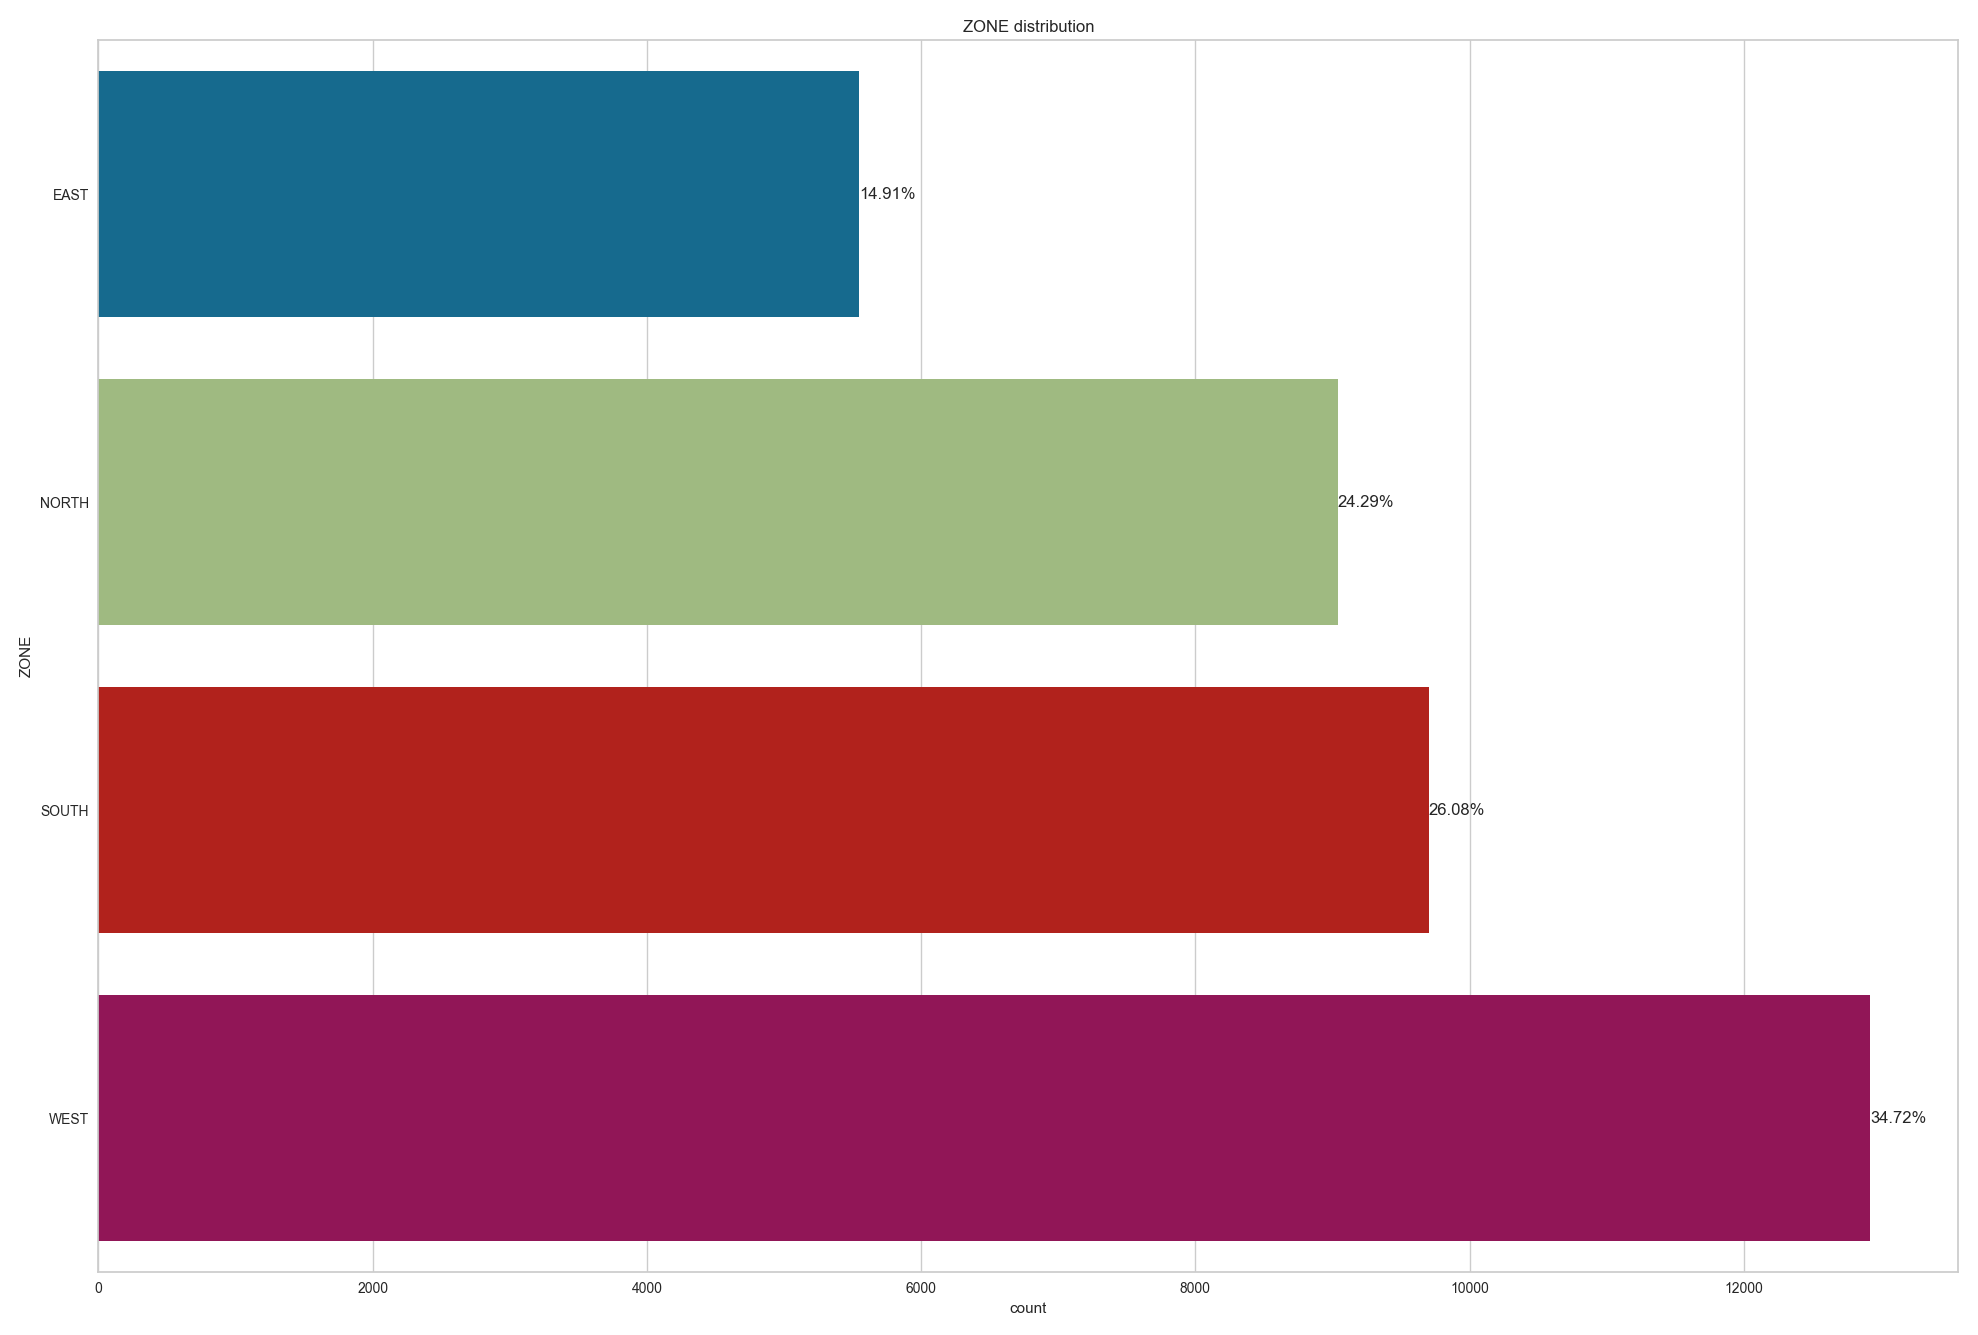

Source data for this figure (header and first rows):
, ZONE
WEST, 12918
SOUTH, 9701
NORTH, 9037
EAST, 5547
